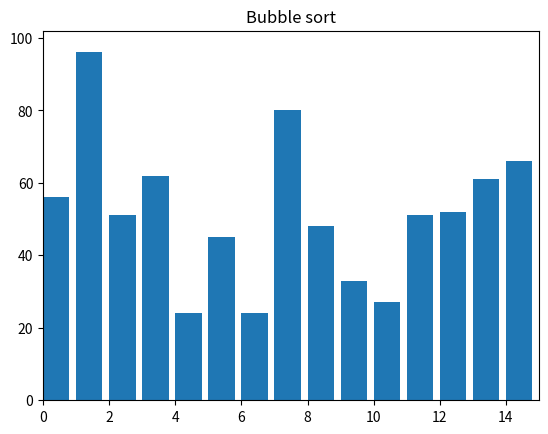

Here is the Python script that generated this plot:
import random

import matplotlib.animation as animation
import matplotlib.pyplot as plt
import numpy as np

array_size = 15
v = [random.randint(0, 100) for i in range(array_size)]
print(v)


# Naive Sort
def naive_sort():
    for i in range(len(v) - 1):
        for j in range(i + 1, len(v)):
            if v[i] > v[j]:
                v[i], v[j] = v[j], v[i]
            yield v


# Bubble Sort
def bubble_sort():
    sorted = False
    while not sorted:
        if sorted:
            break
        sorted = True
        for i in range(len(v) - 1):
            if v[i] > v[i + 1]:
                v[i], v[i + 1] = v[i + 1], v[i]
                sorted = False
            yield v


# Selection Sort
def selection_sort():
    for i in range(len(v) - 1):
        min_nr = min(v[i:])
        pos = np.where(v == min_nr)[0][0]
        v[i], v[pos] = v[pos], v[i]
        yield v


# Insertion Sort
def insertion_sort():
    for i in range(1, len(v)):
        j = i
        while j > 0 and v[j] < v[j - 1]:
            v[j - 1], v[j] = v[j], v[j - 1]
            j -= 1
            yield v


# Doing the graphics
# Day 5
title = "Bubble sort"
generator = bubble_sort()

# Initialize figure and axis.
fig, ax = plt.subplots()
ax.set_title(title)

# Initialize a bar plot. Note that matplotlib.pyplot.bar() returns a
# list of rectangles (with each bar in the bar plot corresponding
# to one rectangle), which we store in bar_rects.
bar_rects = ax.bar(range(len(v)), v, align="edge")

# Set axis limits. Set y axis upper limit high enough that the tops of
# the bars won't overlap with the text label.
ax.set_xlim(0, array_size)
ax.set_ylim(0, int(1.07 * max(v)))

# Place a text label in the upper-left corner of the plot to display
# number of operations performed by the sorting algorithm (each "yield"
# is treated as 1 operation).
text = ax.text(0.02, 0.95, "", transform=ax.transAxes)

# Define function update_fig() for use with matplotlib.pyplot.FuncAnimation().
# To track the number of operations, i.e., iterations through which the
# animation has gone, define a variable "iteration". This variable will
# be passed to update_fig() to update the text label, and will also be
# incremented in update_fig(). For this increment to be reflected outside
# the function, we make "iteration" a list of 1 element, since lists (and
# other mutable objects) are passed by reference (but an integer would be
# passed by value).
# NOTE: Alternatively, iteration could be re-declared within update_fig()
# with the "global" keyword (or "nonlocal" keyword).
iteration = [0]


def update_fig(v, rects, iteration):
    for rect, val in zip(rects, v):
        rect.set_height(val)
    iteration[0] += 1
    text.set_text("# of operations: {}".format(iteration[0]))


def init():
    return 1


anim = animation.FuncAnimation(
    fig,
    init_func=init,
    func=update_fig,
    fargs=(bar_rects, iteration),
    frames=generator,
    interval=1, repeat=False
)

plt.show()

print(v)
